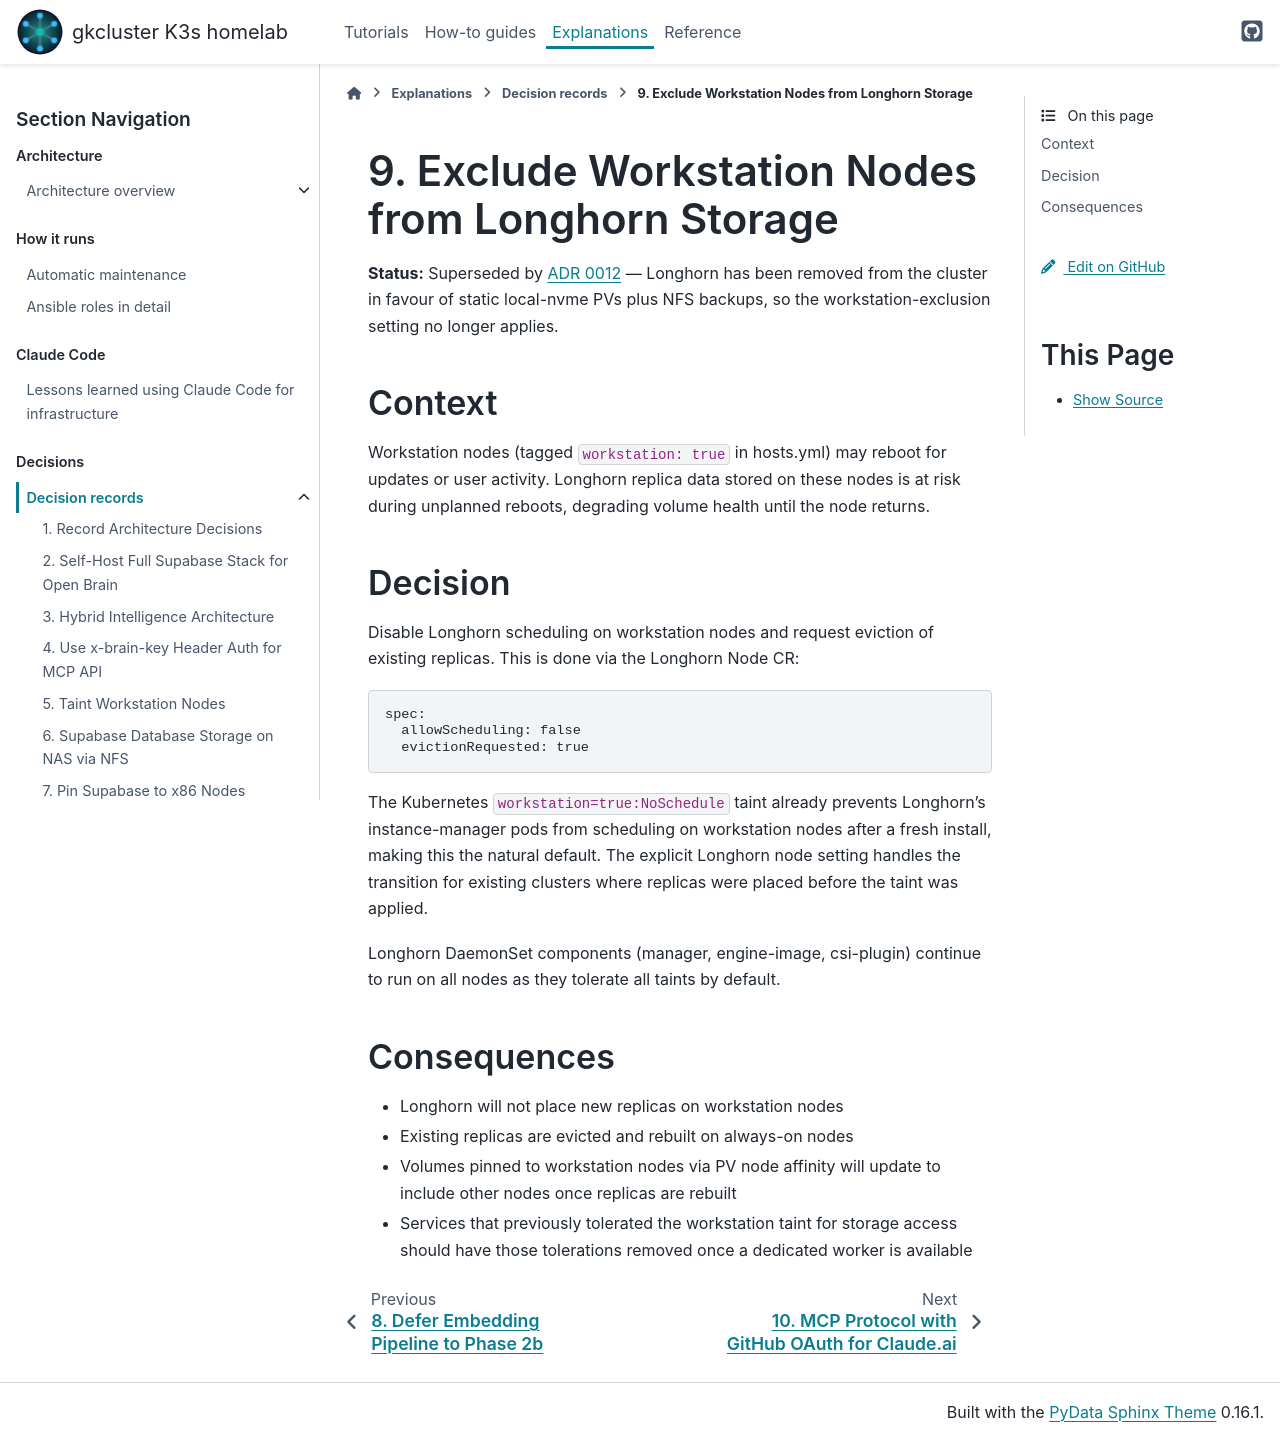

repository: gilesknap/tpi-k3s-ansible · page: explanations/decisions/0009-longhorn-exclude-workstations.html · generator: sphinx

# 9. Exclude Workstation Nodes from Longhorn Storage

**Status:** Superseded by [ADR 0012](0012-drop-longhorn.md) — Longhorn has
been removed from the cluster in favour of static local-nvme PVs plus
NFS backups, so the workstation-exclusion setting no longer applies.

## Context

Workstation nodes (tagged `workstation: true` in hosts.yml) may reboot for
updates or user activity. Longhorn replica data stored on these nodes is at
risk during unplanned reboots, degrading volume health until the node returns.

## Decision

Disable Longhorn scheduling on workstation nodes and request eviction of
existing replicas. This is done via the Longhorn Node CR:

```yaml
spec:
  allowScheduling: false
  evictionRequested: true
```

The Kubernetes `workstation=true:NoSchedule` taint already prevents Longhorn's
instance-manager pods from scheduling on workstation nodes after a fresh
install, making this the natural default. The explicit Longhorn node setting
handles the transition for existing clusters where replicas were placed before
the taint was applied.

Longhorn DaemonSet components (manager, engine-image, csi-plugin) continue to
run on all nodes as they tolerate all taints by default.

## Consequences

- Longhorn will not place new replicas on workstation nodes
- Existing replicas are evicted and rebuilt on always-on nodes
- Volumes pinned to workstation nodes via PV node affinity will update to
  include other nodes once replicas are rebuilt
- Services that previously tolerated the workstation taint for storage access
  should have those tolerations removed once a dedicated worker is available
